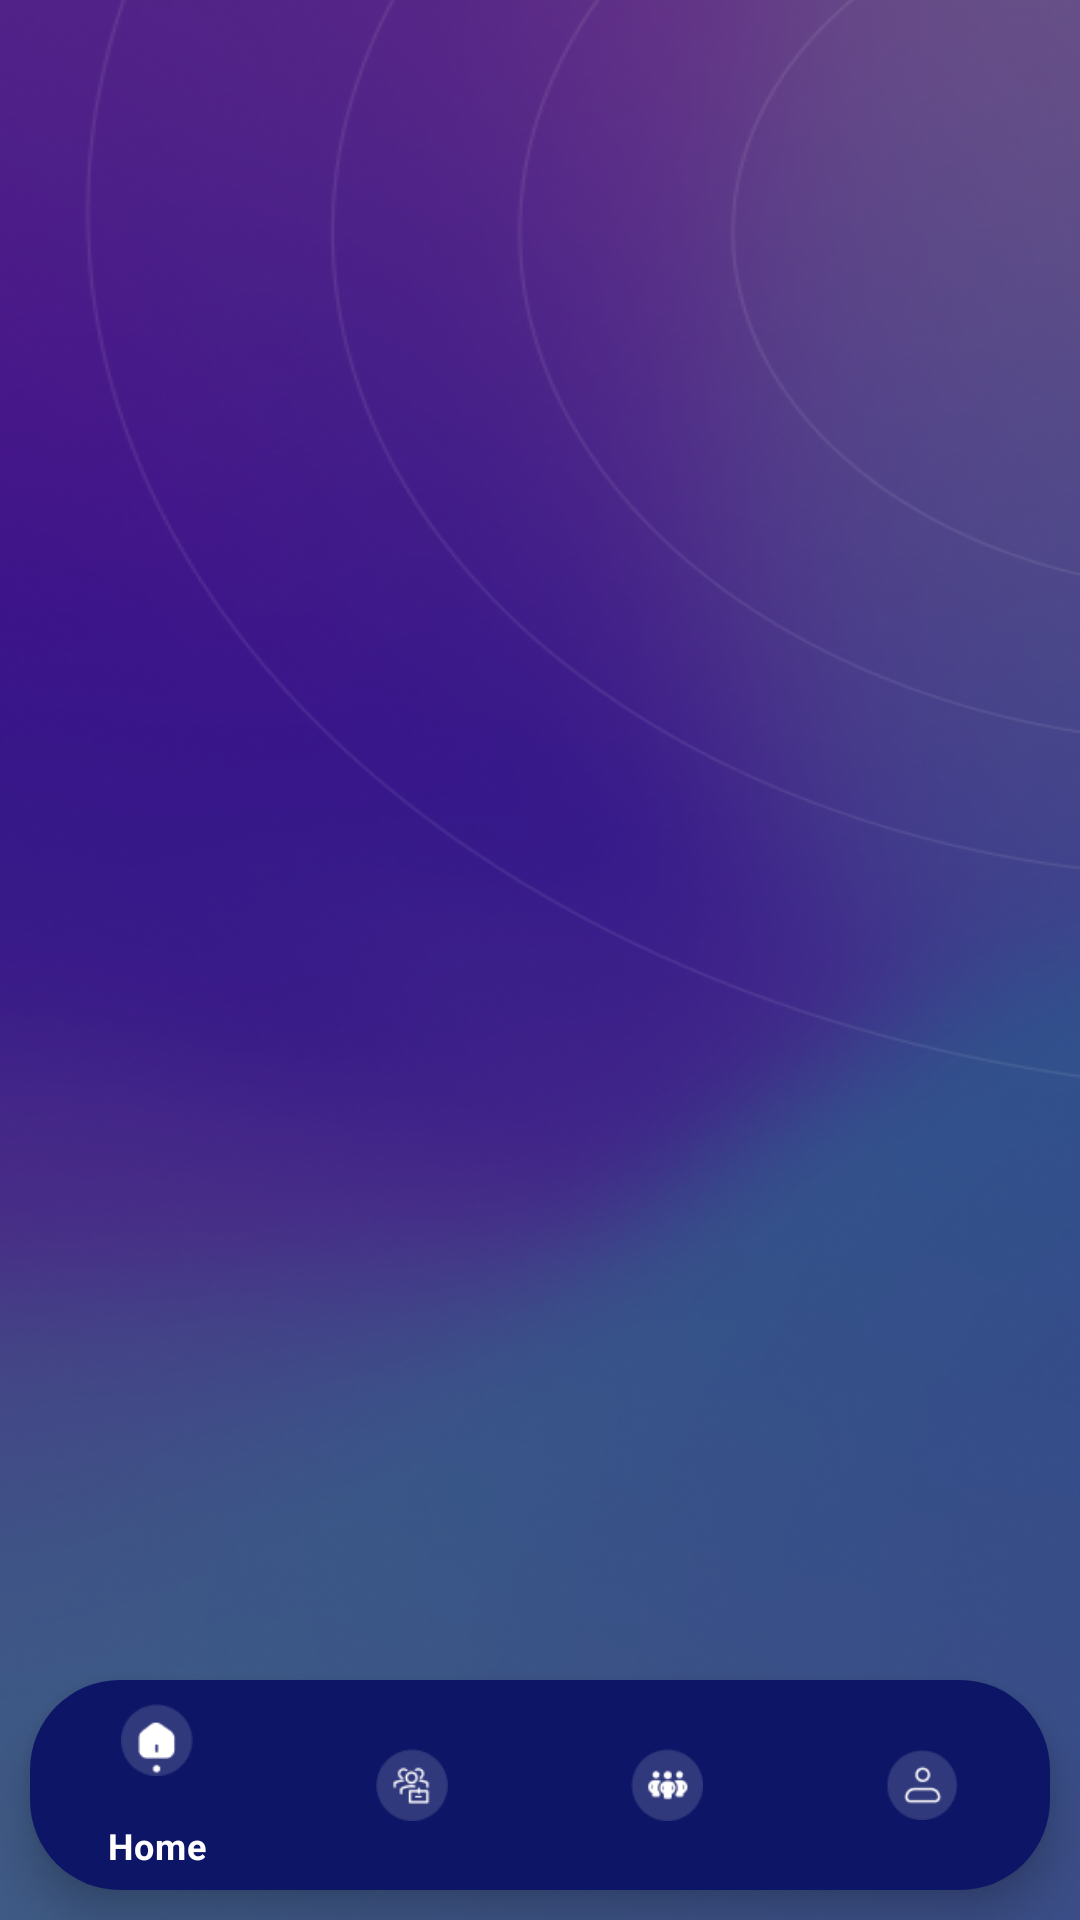

Android layout source for this screen:
<!-- AndroidManifest.xml: application theme Theme.BuyNow -->
<!-- res/layout/activity_home_admin.xml -->
<?xml version="1.0" encoding="utf-8"?>
<androidx.constraintlayout.widget.ConstraintLayout xmlns:android="http://schemas.android.com/apk/res/android"
    xmlns:app="http://schemas.android.com/apk/res-auto"
    xmlns:tools="http://schemas.android.com/tools"
    android:layout_width="match_parent"
    android:layout_height="match_parent"
    android:background="@drawable/bg_admin"
    tools:context=".presentation.admin.activity.HomeAdminActivity">


    <FrameLayout
        android:id="@+id/nav_fragment"
        android:layout_width="match_parent"
        android:layout_height="0dp"
        app:layout_constraintBottom_toTopOf="@+id/bottomNavMenu"
        app:layout_constraintEnd_toEndOf="parent"
        app:layout_constraintStart_toStartOf="parent"
        app:layout_constraintTop_toTopOf="parent">

    </FrameLayout>

    <com.google.android.material.bottomnavigation.BottomNavigationView
        android:id="@+id/bottomNavMenu"
        android:layout_width="match_parent"
        android:layout_height="70dp"
        android:layout_margin="10dp"
        style="@style/BottomNavigationViewStyleAdmin"
        app:layout_constraintBottom_toBottomOf="parent"
        app:layout_constraintEnd_toEndOf="parent"
        app:layout_constraintStart_toStartOf="parent"
        app:menu="@menu/botom_nav_menu_admin" />

</androidx.constraintlayout.widget.ConstraintLayout>
<!-- resources referenced by this layout -->
<resources>
  <!-- drawable bg_admin: png bitmap (drawable, 353557 bytes) -->
  <style name="BottomNavigationViewStyleAdmin" parent="Widget.MaterialComponents.BottomNavigationView.Colored">
          <item name="android:background">@drawable/menu_bg_seller</item>
          <item name="itemTextColor">@color/white</item>
          <item name="itemIconTint">@color/white</item>
      </style>
  <style name="Theme.BuyNow" parent="Theme.MaterialComponents.DayNight.NoActionBar">
          
          <item name="colorPrimary">@color/primary</item>
          <item name="colorPrimaryVariant">@color/background</item>
          <item name="colorOnPrimary">@color/white</item>
          
          <item name="colorSecondary">@color/selectedHome</item>
          <item name="colorSecondaryVariant">@color/sale</item>
          <item name="colorOnSecondary">@color/black</item>
          
          <item name="android:statusBarColor" tools:targetApi="l">?attr/colorPrimaryVariant</item>
          
          <item name="android:windowLightStatusBar" tools:targetApi="23">true</item>
  
          <item name="bottomNavigationStyle">@style/BottomNavigationViewStyle</item>
  
      </style>
  <!-- drawable menu_bg_seller (drawable) -->
  <?xml version="1.0" encoding="utf-8"?>
  <shape xmlns:android="http://schemas.android.com/apk/res/android"
      android:shape="rectangle">
  
      <solid android:color="@color/menuSeller" />
      <corners android:radius="30dp" />
  
  </shape>
  <color name="white">#FFFFFFFF</color>
  <color name="primary">#0ACF83</color>
  <color name="background">#F9F9F9</color>
  <color name="selectedHome">#FF009688</color>
  <color name="sale">#DB3022</color>
  <color name="black">#222222</color>
  <style name="BottomNavigationViewStyle" parent="Widget.MaterialComponents.BottomNavigationView.Colored">
          <item name="android:background">@drawable/menu_bg</item>
          <item name="itemTextColor">@color/white</item>
          <item name="itemIconTint">@color/white</item>
      </style>
  <color name="menuSeller">#0D1666</color>
</resources>
